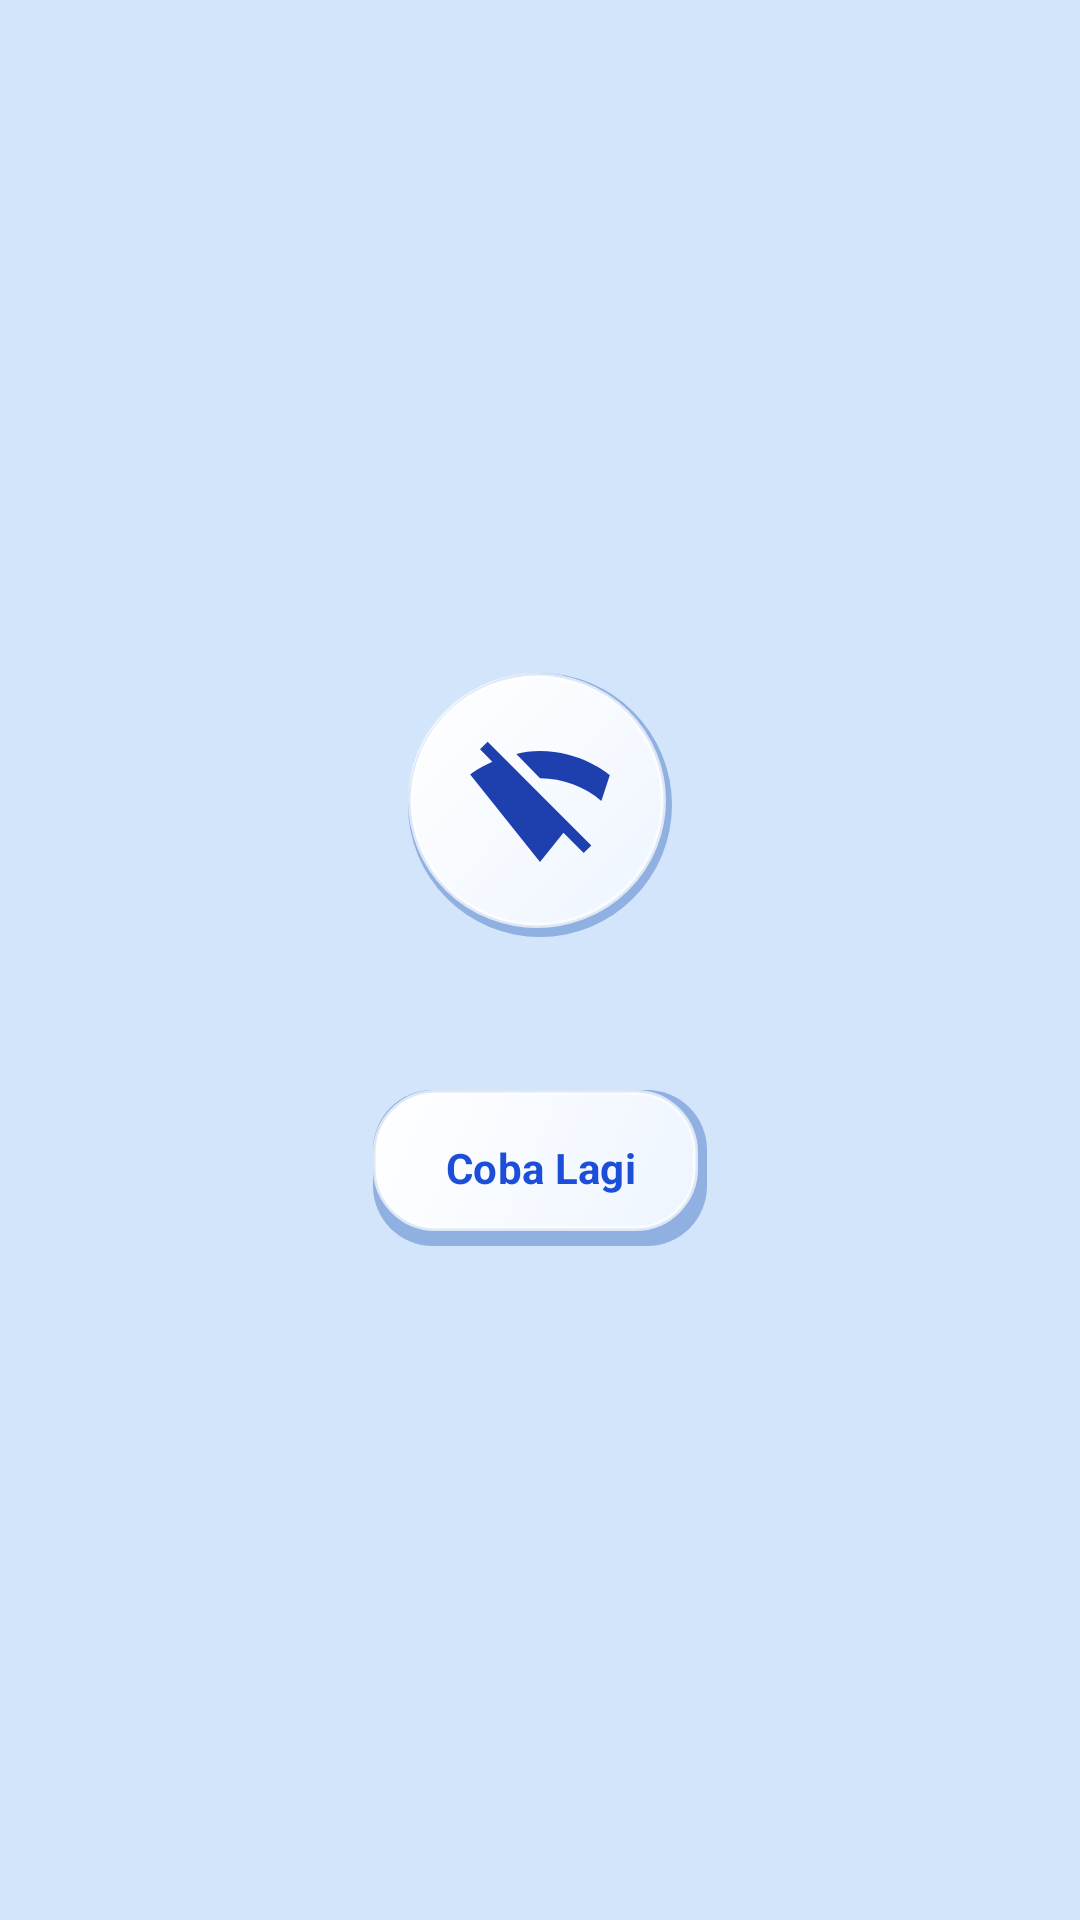

This screen was rendered from an Android layout file. Write that file and the resources it references.
<!-- AndroidManifest.xml: application theme Theme.Sepi -->
<!-- res/layout/view_error_state.xml -->
<?xml version="1.0" encoding="utf-8"?>
<LinearLayout xmlns:android="http://schemas.android.com/apk/res/android"
    xmlns:app="http://schemas.android.com/apk/res-auto"
    xmlns:tools="http://schemas.android.com/tools"
    android:layout_width="match_parent"
    android:layout_height="wrap_content"
    android:gravity="center"
    android:orientation="vertical"
    android:padding="@dimen/spacing_xl">

    <FrameLayout
        android:layout_width="88dp"
        android:layout_height="88dp"
        android:background="@drawable/bg_clay_round">

        <ImageView
            android:id="@+id/ivErrorIcon"
            android:layout_width="48dp"
            android:layout_height="48dp"
            android:layout_gravity="center"
            android:contentDescription="@string/error_general"
            android:src="@drawable/ic_wifi_off"
            app:tint="@color/sepi_brand_shade" />
    </FrameLayout>

    <TextView
        android:id="@+id/tvErrorMessage"
        style="@style/TextAppearance.Sepi.Body"
        android:layout_width="wrap_content"
        android:layout_height="wrap_content"
        android:layout_marginTop="@dimen/spacing_md"
        android:gravity="center"
        android:textColor="@color/sepi_ink_soft"
        tools:text="Tidak ada koneksi internet. Periksa jaringanmu lalu coba lagi." />

    <com.google.android.material.button.MaterialButton
        android:id="@+id/btnRetry"
        style="@style/Widget.Sepi.Button.Secondary"
        android:layout_width="wrap_content"
        android:layout_height="wrap_content"
        android:layout_marginTop="@dimen/spacing_lg"
        android:text="@string/btn_retry" />

</LinearLayout>
<!-- resources referenced by this layout -->
<resources>
  <color name="sepi_brand_shade">#1E40AF</color>
  <color name="sepi_ink_soft">#435878</color>
  <dimen name="spacing_lg">20dp</dimen>
  <dimen name="spacing_md">12dp</dimen>
  <dimen name="spacing_xl">24dp</dimen>
  <!-- drawable bg_clay_round (drawable) -->
  <?xml version="1.0" encoding="utf-8"?>
  <layer-list xmlns:android="http://schemas.android.com/apk/res/android">
      <item>
          <shape android:shape="oval">
              <solid android:color="@color/sepi_clay_shade" />
          </shape>
      </item>
      <item
          android:bottom="3dp"
          android:right="2dp">
          <shape android:shape="oval">
              <gradient
                  android:angle="315"
                  android:endColor="@color/sepi_clay_lo"
                  android:startColor="@color/sepi_clay_hi"
                  android:type="linear" />
              <stroke
                  android:width="1.5dp"
                  android:color="@color/sepi_clay_rim" />
          </shape>
      </item>
  </layer-list>
  <!-- drawable ic_wifi_off (drawable) -->
  <vector xmlns:android="http://schemas.android.com/apk/res/android"
      android:width="24dp"
      android:height="24dp"
      android:viewportWidth="24"
      android:viewportHeight="24"
      android:tint="?attr/colorControlNormal">
      <path
          android:fillColor="@android:color/white"
          android:pathData="M23.64,7c-0.45,-0.34 -4.93,-4 -11.64,-4 -1.5,0 -2.8,0.19 -3.95,0.49L12,7.55c3.78,0 7.42,1.38 10.23,3.77L23.64,7zM3.27,1.44L2,2.72l2.05,2.06C1.9,5.74 0.61,6.72 0.36,6.91L12,21.5l3.91,-4.88L19.28,20l1.27,-1.27L3.27,1.44z" />
  </vector>
  <string name="btn_retry">Coba Lagi</string>
  <string name="error_general">Terjadi kesalahan, coba lagi.</string>
  <style name="TextAppearance.Sepi.Body" parent="TextAppearance.Material3.BodyMedium">
          <item name="android:textColor">@color/sepi_ink</item>
          <item name="android:textSize">@dimen/text_base</item>
          <item name="fontFamily">@font/nunito_medium</item>
      </style>
  <style name="Widget.Sepi.Button.Secondary" parent="Widget.Material3.Button.OutlinedButton">
          <item name="android:background">@drawable/bg_btn_secondary</item>
          <item name="android:minHeight">@dimen/button_height</item>
          <item name="android:textColor">@color/sepi_text_accent</item>
          <item name="android:textSize">@dimen/text_base</item>
          <item name="android:textStyle">bold</item>
          <item name="fontFamily">@font/nunito_bold</item>
          <item name="android:stateListAnimator">@null</item>
          <item name="android:elevation">0dp</item>
          <item name="backgroundTint">@null</item>
          <item name="strokeColor">@color/transparent</item>
      </style>
  <color name="sepi_clay_shade">#8FB0E0</color>
  <color name="sepi_clay_lo">#EEF5FF</color>
  <color name="sepi_clay_hi">#FFFFFF</color>
  <color name="sepi_clay_rim">#B3FFFFFF</color>
  <color name="sepi_ink">#0F2447</color>
  <dimen name="text_base">14sp</dimen>
  <dimen name="button_height">52dp</dimen>
  <color name="sepi_text_accent">#1D4ED8</color>
  <color name="transparent">#00000000</color>
  <color name="sepi_brand_500">#2358DD</color>
  <color name="white">#FFFFFF</color>
  <color name="sepi_amber_400">#FBBF24</color>
  <color name="sepi_sky_50">#D3E5FB</color>
  <color name="sepi_clay_card">#FAFCFF</color>
  <style name="Theme.Sepi.BottomSheetDialog" parent="ThemeOverlay.Material3.BottomSheetDialog">
          <item name="bottomSheetStyle">@style/Widget.Sepi.BottomSheet.Modal</item>
          <item name="android:windowIsFloating">false</item>
          <item name="android:navigationBarColor">@color/transparent</item>
          <item name="android:statusBarColor">@color/transparent</item>
      </style>
  <style name="Widget.Sepi.BottomSheet.Modal" parent="Widget.Material3.BottomSheet.Modal">
          <item name="backgroundTint">@color/transparent</item>
          <item name="android:background">@color/transparent</item>
          <item name="android:elevation">0dp</item>
      </style>
</resources>
